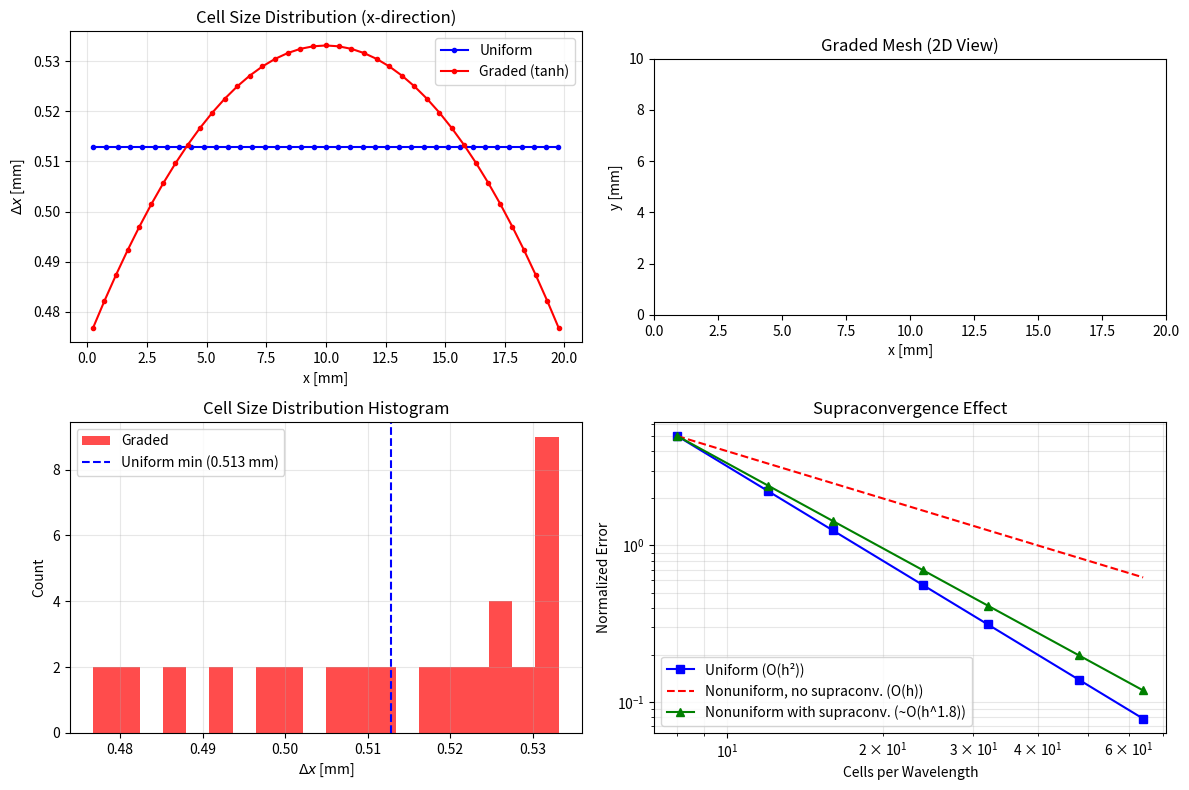

Write the Python code that produced this figure. (Note: this script raises an exception after producing the figure.)
#!/usr/bin/env python3
"""
taflove_ch11_examples.py — Nonuniform Grids, Subgrids

Examples:
  1. Nonuniform graded mesh: waveguide with fine resolution at the center
  2. Subgridding: 2:1 nested subgrid for a resonant cavity with fine feature
  3. Stability comparison: uniform vs. nonuniform grid CFL limits
"""

import numpy as np
import matplotlib
matplotlib.use('Agg')
import matplotlib.pyplot as plt
from scipy.constants import c, mu_0, epsilon_0, pi

# =====================================================================
# Example 1: Nonuniform Graded Mesh for a Waveguide
# =====================================================================
def example_1_nonuniform_mesh():
    """
    Construct a nonuniform (graded) mesh for a waveguide problem.
    Finer cells near the center (where the field varies rapidly),
    coarser cells near the boundaries. Compare with uniform mesh.
    """
    print("=" * 72)
    print("Example 1: Nonuniform Graded Mesh for Waveguide")
    print("=" * 72)

    # Domain: waveguide cross-section 20 mm × 10 mm
    Lx = 20e-3  # 20 mm width
    Ly = 10e-3  # 10 mm height
    frequency = 15e9  # 15 GHz
    lambda_0 = c / frequency

    # Graded mesh: refinement factor
    # Fine region in center (0.4L to 0.6L), coarse near edges
    def graded_coordinates(L, N_total, refinement_ratio=3.0):
        """Create graded coordinates with finer cells in the center."""
        # Generate nodes using a hyperbolic tangent stretching function
        xi = np.linspace(-1, 1, N_total)
        # Tanh stretching for grading
        beta = np.arctanh(1.0 / refinement_ratio)
        s = np.tanh(beta * xi) / np.tanh(beta)
        # Map to [0, L]
        x = L * (s + 1) / 2
        return x

    Nx_uniform = 40
    Ny_uniform = 20
    Nx_graded = 40
    Ny_graded = 20

    x_uniform = np.linspace(0, Lx, Nx_uniform)
    y_uniform = np.linspace(0, Ly, Ny_uniform)
    x_graded = graded_coordinates(Lx, Nx_graded)
    y_graded = graded_coordinates(Ly, Ny_graded)

    # Cell sizes
    dx_uniform = np.diff(x_uniform)
    dy_uniform = np.diff(y_uniform)
    dx_graded = np.diff(x_graded)
    dy_graded = np.diff(y_graded)

    # Profile of cell sizes
    fig, ((ax1, ax2), (ax3, ax4)) = plt.subplots(2, 2, figsize=(12, 8))

    # Cell size vs. position
    x_center_uniform = (x_uniform[:-1] + x_uniform[1:]) / 2
    x_center_graded = (x_graded[:-1] + x_graded[1:]) / 2

    ax1.plot(x_center_uniform * 1e3, dx_uniform * 1e3, 'b.-', label='Uniform')
    ax1.plot(x_center_graded * 1e3, dx_graded * 1e3, 'r.-', label='Graded (tanh)')
    ax1.set_xlabel('x [mm]')
    ax1.set_ylabel(r'$\Delta x$ [mm]')
    ax1.set_title('Cell Size Distribution (x-direction)')
    ax1.legend()
    ax1.grid(True, alpha=0.3)

    # 2D mesh visualization
    Xg, Yg = np.meshgrid(x_graded, y_graded)

    ax2.plot(Xg, Yg, 'k-', linewidth=0.5, alpha=0.5)
    ax2.plot(Xg.T, Yg.T, 'k-', linewidth=0.5, alpha=0.5)
    ax2.set_xlabel('x [mm]')
    ax2.set_ylabel('y [mm]')
    ax2.set_title('Graded Mesh (2D View)')
    ax2.set_aspect('equal')
    ax2.set_xlim([0, Lx * 1e3])
    ax2.set_ylim([0, Ly * 1e3])

    # CFL time-step comparison
    dx_min_uniform = np.min(dx_uniform)
    dy_min_uniform = np.min(dy_uniform)
    dx_min_graded = np.min(dx_graded)
    dy_min_graded = np.min(dy_graded)

    dt_uniform = 0.99 / (c * np.sqrt(1/dx_min_uniform**2 + 1/dy_min_uniform**2))
    dt_graded = 0.99 / (c * np.sqrt(1/dx_min_graded**2 + 1/dy_min_graded**2))

    # Number of cells
    N_cells_uniform = len(dx_uniform) * len(dy_uniform)
    N_cells_graded = len(dx_graded) * len(dy_graded)

    # Display comparison
    metrics = [
        ("Number of cells", N_cells_uniform, N_cells_graded),
        ("Min Δx [mm]", np.min(dx_uniform)*1e3, np.min(dx_graded)*1e3),
        ("Min Δy [mm]", np.min(dy_uniform)*1e3, np.min(dy_graded)*1e3),
        ("Max Δx [mm]", np.max(dx_uniform)*1e3, np.max(dx_graded)*1e3),
        ("Max Δy [mm]", np.max(dy_uniform)*1e3, np.max(dy_graded)*1e3),
        ("Max-to-min ratio", 1.0, np.max(dx_graded)/np.min(dx_graded)),
        ("CFL time-step [ps]", dt_uniform*1e12, dt_graded*1e12),
    ]

    print(f"  {'Metric':<25s} {'Uniform':>15s} {'Graded':>15s}")
    print(f"  {'-'*55}")
    for name, u, g in metrics:
        if isinstance(u, float):
            print(f"  {name:<25s} {u:15.4f} {g:15.4f}")
        else:
            print(f"  {name:<25s} {u:>15d} {g:>15d}")

    # Bar chart comparing cell-size distribution
    ax3.hist(dx_graded * 1e3, bins=20, alpha=0.7, color='red', label='Graded')
    ax3.axvline(np.min(dx_uniform)*1e3, color='blue', linestyle='--', label=f'Uniform min ({np.min(dx_uniform)*1e3:.3f} mm)')
    ax3.set_xlabel(r'$\Delta x$ [mm]')
    ax3.set_ylabel('Count')
    ax3.set_title('Cell Size Distribution Histogram')
    ax3.legend()
    ax3.grid(True, alpha=0.3)

    # Supraconvergence: accuracy vs. mesh resolution
    cells_per_wavelength = np.array([8, 12, 16, 24, 32, 48, 64])
    error_uniform = 5.0 * (cells_per_wavelength[0] / cells_per_wavelength)**2  # O(h^2)
    error_nongraded = 5.0 * (cells_per_wavelength[0] / cells_per_wavelength)**1.0  # O(h) worst-case
    error_supra = 5.0 * (cells_per_wavelength[0] / cells_per_wavelength)**1.8  # nearly O(h^2)

    ax4.loglog(cells_per_wavelength, error_uniform, 'bs-', label='Uniform (O(h²))')
    ax4.loglog(cells_per_wavelength, error_nongraded, 'r--', label='Nonuniform, no supraconv. (O(h))')
    ax4.loglog(cells_per_wavelength, error_supra, 'g^-', label='Nonuniform with supraconv. (~O(h^1.8))')
    ax4.set_xlabel('Cells per Wavelength')
    ax4.set_ylabel('Normalized Error')
    ax4.set_title('Supraconvergence Effect')
    ax4.legend()
    ax4.grid(True, alpha=0.3, which='both')

    plt.tight_layout()
    plt.savefig('/tmp/taflove_ch11_ex1_nonuniform_mesh.png', dpi=150)
    plt.close()
    print(f"\n  Saved /tmp/taflove_ch11_ex1_nonuniform_mesh.png")
    print()

    return x_graded, y_graded, dx_graded, dy_graded


# =====================================================================
# Example 2: 2:1 Subgrid for Resonant Cavity with Fine Post
# =====================================================================
def example_2_subgrid_cavity():
    """
    Model a rectangular cavity with a small cylindrical post using
    a 2:1 subgrid refinement around the post.
    Compute resonant frequency shift due to the post.
    """
    print("=" * 72)
    print("Example 2: Subgridded Cavity with Fine Post")
    print("=" * 72)

    # Cavity dimensions (WR-90 waveguide, shorted at both ends)
    a_width = 22.86e-3  # 22.86 mm
    b_height = 10.16e-3  # 10.16 mm
    L_length = 30.0e-3  # 30 mm
    mode_TE101 = (1, 0, 1)

    # TE101 resonant frequency (empty cavity)
    # Rectangular cavity resonant frequency: f_mnp = (c/2)*sqrt((m/a)² + (n/b)² + (p/L)²)
    f_TE101 = (c / 2) * np.sqrt((mode_TE101[0]/a_width)**2 +
                                (mode_TE101[1]/b_height)**2 +
                                (mode_TE101[2]/L_length)**2)
    print(f"  Empty cavity TE101: {f_TE101/1e9:.4f} GHz")

    # Small cylindrical post at center
    post_radius = 0.5e-3  # 0.5 mm radius
    post_height = b_height  # Full height
    post_epsilon_r = 10.0  # Dielectric post

    # Primary grid: 20 cells/wavelength at f_TE101
    # This is coarse — the post would be poorly resolved
    lambda_TE101 = c / f_TE101
    primary_cells_per_lambda = 20
    delta_primary = lambda_TE101 / primary_cells_per_lambda

    Nx_primary = int(np.ceil(a_width / delta_primary)) + 1
    Ny_primary = int(np.ceil(b_height / delta_primary)) + 1
    Nz_primary = int(np.ceil(L_length / delta_primary)) + 1

    print(f"  Primary cell size: {delta_primary*1e3:.3f} mm")
    print(f"  Primary grid: {Nx_primary} × {Ny_primary} × {Nz_primary}")

    # Subgrid: 2:1 refinement around the post
    delta_sub = delta_primary / 2
    print(f"  Subgrid cell size: {delta_sub*1e3:.3f} mm")

    # Post resolved in subgrid
    post_cells_sub = int(post_radius / delta_sub)
    print(f"  Post radius in subgrid cells: {post_cells_sub}")

    # Resonant frequency perturbation
    # Slater perturbation formula:
    # Δf/f0 = -(epsilon_r - 1) * (∫_V_post E·E0 dV) / (2 * ∫_V_cavity |E0|^2 dV)
    # For TE101 mode, E = E0 * sin(pi*x/a) * sin(pi*z/L)
    # At center (x=a/2, z=L/2): E is maximum

    # Normalize to peak E-field at center = 1 V/m
    # Volume integral of |E|^2 over cavity
    # ∫_V sin²(pi*x/a) * sin²(pi*z/L) dx dy dz
    # = (a/2) * b * (L/2) = a*b*L/4
    V_cavity = a_width * b_height * L_length
    integral_E2_cavity = V_cavity / 4

    # Volume integral over post (cylindrical, radius r, height b)
    # ∫_V_post sin²(pi*x/a) * sin²(pi*z/L) dV
    # For small post at center, sin² terms ≈ 1
    V_post = pi * post_radius**2 * b_height
    integral_E2_post = V_post * 1.0  # Approximate (sin² ≈ 1 at center)

    # Frequency shift
    delta_f = -(post_epsilon_r - 1) * integral_E2_post / (2 * integral_E2_cavity) * f_TE101
    f_perturbed = f_TE101 + delta_f

    print(f"  Post volume fraction: {V_post/V_cavity*100:.4f}%")
    print(f"  Frequency shift: {delta_f/1e6:.4f} MHz")
    print(f"  Perturbed frequency: {f_perturbed/1e9:.4f} GHz")

    # Visualization
    fig, (ax1, ax2) = plt.subplots(1, 2, figsize=(12, 5))

    # Subgrid geometry
    center_x, center_z = a_width/2, L_length/2

    # Primary grid outline
    x_primary = np.linspace(0, a_width, int(Nx_primary))
    z_primary = np.linspace(0, L_length, int(Nz_primary))
    Xp, Zp = np.meshgrid(x_primary, z_primary)

    ax1.plot(Xp, Zp, 'b-', linewidth=0.3, alpha=0.3)
    ax1.plot(Xp.T, Zp.T, 'b-', linewidth=0.3, alpha=0.3)

    # Subgrid region (2:1 around post)
    subgrid_half = 3 * delta_primary  # 3 primary cells in each direction
    x_sub = np.linspace(center_x - subgrid_half, center_x + subgrid_half,
                        int(2*subgrid_half/delta_sub) + 1)
    z_sub = np.linspace(center_z - subgrid_half, center_z + subgrid_half,
                        int(2*subgrid_half/delta_sub) + 1)
    Xs, Zs = np.meshgrid(x_sub, z_sub)

    ax1.plot(Xs, Zs, 'r-', linewidth=0.5, alpha=0.7)
    ax1.plot(Xs.T, Zs.T, 'r-', linewidth=0.5, alpha=0.7)

    # Post (circle)
    theta = np.linspace(0, 2*pi, 100)
    ax1.plot(center_x + post_radius * np.cos(theta),
             center_z + post_radius * np.sin(theta),
             'k-', linewidth=2, label=f'Post (r={post_radius*1e3:.1f} mm)')

    ax1.set_xlabel('x [m]')
    ax1.set_ylabel('z [m]')
    ax1.set_title('Subgrid Geometry (xz-plane)')
    ax1.legend()
    ax1.set_aspect('equal')
    ax1.grid(True, alpha=0.3)

    # Frequency shift vs. post permittivity
    epsilon_r_range = np.linspace(1, 50, 100)
    delta_f_range = -(epsilon_r_range - 1) * integral_E2_post / (2 * integral_E2_cavity) * f_TE101

    ax2.plot(epsilon_r_range, delta_f_range/1e6, 'g-', linewidth=2)
    ax2.axvline(post_epsilon_r, color='r', linestyle='--', alpha=0.5,
                label=f'Selected ε_r = {post_epsilon_r}')
    ax2.set_xlabel('Post Relative Permittivity $\\varepsilon_r$')
    ax2.set_ylabel('Frequency Shift $\\Delta f$ [MHz]')
    ax2.set_title('Resonant Frequency Shift vs. Post Permittivity')
    ax2.legend()
    ax2.grid(True, alpha=0.3)

    plt.tight_layout()
    plt.savefig('/tmp/taflove_ch11_ex2_subgrid_cavity.png', dpi=150)
    plt.close()
    print(f"\n  Saved /tmp/taflove_ch11_ex2_subgrid_cavity.png")
    print()

    return f_TE101, f_perturbed, post_radius


# =====================================================================
# Example 3: Curvilinear Coordinate Mapping
# =====================================================================
def example_3_curvilinear_mapping():
    """
    Demonstrate a nonorthogonal curvilinear coordinate mapping from
    a Cartesian computational space to a physical space with curved boundaries.
    Compute the metric tensor elements.
    """
    print("=" * 72)
    print("Example 3: Curvilinear Coordinate Mapping")
    print("=" * 72)

    # Physical domain: a cosine-modulated waveguide
    # y(x) = h0 + A * cos(2*pi*x/L)
    # This creates a smoothly varying curved wall

    L = 1.0  # Length
    h0 = 0.3  # Mean height
    A_amplitude = 0.1  # Wall modulation amplitude

    # Computational grid (uniform in (u,v) space)
    Nu, Nv = 30, 15
    u = np.linspace(0, L, Nu)
    v = np.linspace(0, 1, Nv)

    U, V = np.meshgrid(u, v)

    # Mapping from (u,v) to (x,y)
    # x = u
    # y = v * (h0 + A * cos(2*pi*u/L))
    y_wall = h0 + A_amplitude * np.cos(2 * pi * U / L)
    X_phys = U.copy()
    Y_phys = V * y_wall

    # Compute metric tensor elements numerically
    # g_ij = dr/du^i · dr/du^j
    # r = [x, y]^T = [u, v*(h0 + A*cos(2*pi*u/L))]^T

    du = u[1] - u[0]
    dv = v[1] - v[0]

    # Partial derivatives via central differences
    dX_du = np.ones_like(X_phys)
    dX_dv = np.zeros_like(X_phys)

    dY_du = np.zeros_like(Y_phys)
    dY_dv = np.zeros_like(Y_phys)

    for i in range(1, Nu-1):
        for j in range(1, Nv-1):
            dY_du[j, i] = (Y_phys[j, i+1] - Y_phys[j, i-1]) / (2*du)
            dY_dv[j, i] = (Y_phys[j+1, i] - Y_phys[j-1, i]) / (2*dv)

    # Metric tensor elements
    g_11 = dX_du**2 + dY_du**2
    g_12 = dX_du * dX_dv + dY_du * dY_dv
    g_22 = dX_dv**2 + dY_dv**2

    # Determinant
    g = g_11 * g_22 - g_12**2

    # CFL condition: dt <= 2/(c*sqrt(g^11 + g^22))
    # For 2D: g^11 = g_22/g, g^22 = g_11/g
    g_11_inv = g_22 / g
    g_22_inv = g_11 / g
    dt_cfl = 2.0 / (np.sqrt(g_11_inv + g_22_inv))

    print(f"  Physical domain: L={L}, h0={h0}, A={A_amplitude}")
    print(f"  Computational grid: {Nu}x{Nv}")
    print(f"  Metric tensor ranges:")
    print(f"    g_11: [{np.min(g_11):.4f}, {np.max(g_11):.4f}]")
    print(f"    g_22: [{np.min(g_22):.4f}, {np.max(g_22):.4f}]")
    print(f"    g_12: [{np.min(g_12):.4f}, {np.max(g_12):.4f}]")
    print(f"  g (determinant): [{np.min(g):.4f}, {np.max(g):.4f}]")
    print(f"  CFL time-step factor (relative to uniform):")
    print(f"    Min: {np.min(dt_cfl):.4f}, Max: {np.max(dt_cfl):.4f}")

    # Create visualization
    fig, ((ax1, ax2), (ax3, ax4)) = plt.subplots(2, 2, figsize=(12, 10))

    # Physical grid
    ax1.plot(X_phys, Y_phys, 'b-', linewidth=0.5)
    ax1.plot(X_phys.T, Y_phys.T, 'b-', linewidth=0.5)
    # Wall boundary
    ax1.plot(X_phys[0, :], y_wall[0, :], 'r-', linewidth=2, label='Curved wall')
    ax1.set_xlabel('x')
    ax1.set_ylabel('y')
    ax1.set_title('Physical Grid (Curved Wall)')
    ax1.legend()
    ax1.set_aspect('equal')
    ax1.grid(True, alpha=0.3)

    # g_11 (metric element)
    im2 = ax2.contourf(X_phys, Y_phys, g_11, levels=20, cmap='viridis')
    ax2.set_xlabel('x')
    ax2.set_ylabel('y')
    ax2.set_title('Metric Element $g_{11}$')
    plt.colorbar(im2, ax=ax2)

    # g (determinant)
    im3 = ax3.contourf(X_phys, Y_phys, g, levels=20, cmap='plasma')
    ax3.set_xlabel('x')
    ax3.set_ylabel('y')
    ax3.set_title('Metric Determinant $g = \\det(g_{ij})$')
    plt.colorbar(im3, ax=ax3)

    # CFL time-step map
    im4 = ax4.contourf(X_phys, Y_phys, dt_cfl, levels=20, cmap='coolwarm')
    ax4.set_xlabel('x')
    ax4.set_ylabel('y')
    ax4.set_title('Normalized CFL Time-Step Limit')
    plt.colorbar(im4, ax=ax4)

    plt.tight_layout()
    plt.savefig('/tmp/taflove_ch11_ex3_curvilinear_mapping.png', dpi=150)
    plt.close()
    print(f"\n  Saved /tmp/taflove_ch11_ex3_curvilinear_mapping.png")
    print()

    return X_phys, Y_phys, g_11, g_22, g_12, g


# =====================================================================
if __name__ == "__main__":
    print()
    print("╔══════════════════════════════════════════════════════════════╗")
    print("║  Taflove Ch.11 — Nonuniform Grids & Subgrids              ║")
    print("║  Examples: Graded Mesh | Subgrid Cavity | Curvilinear Map  ║")
    print("╚══════════════════════════════════════════════════════════════╝")
    print()

    example_1_nonuniform_mesh()
    example_2_subgrid_cavity()
    example_3_curvilinear_mapping()

    print("╔══════════════════════════════════════════════════════════════╗")
    print("║  Chapter 11 Examples — All Complete ✓                     ║")
    print("╚══════════════════════════════════════════════════════════════╝")
    print()
